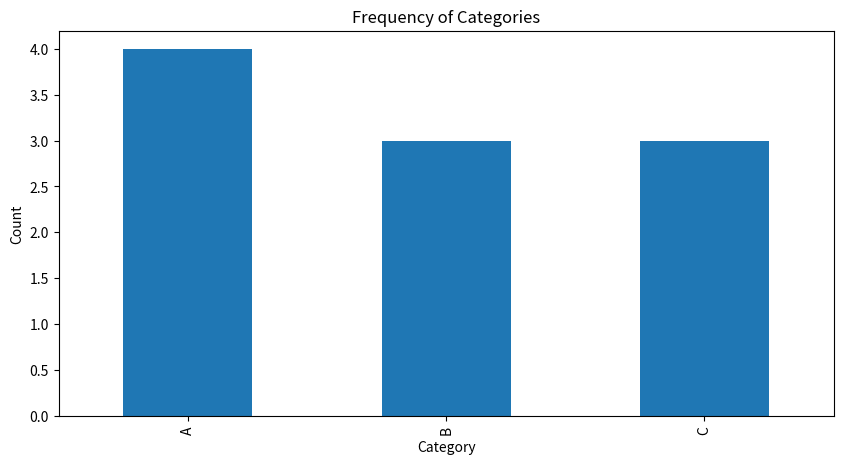

Reproduce this figure in Python. (Note: this script raises an exception after producing the figure.)

import pandas as pd
import matplotlib.pyplot as plt


data = {
    'Category': ['A', 'B', 'C', 'A', 'B', 'C', 'A', 'B', 'C', 'A'],
    'Value': [10, 15, 7, 12, 9, 14, 8, 11, 13, 6],
    'Time': pd.date_range(start='2023-01-01', periods=10, freq='D')
}
df = pd.DataFrame(data)


plt.figure(figsize=(10, 5))
df['Category'].value_counts().plot(kind='bar')
plt.title('Frequency of Categories')
plt.xlabel('Category')
plt.ylabel('Count')
plt.savefig('/tmp/outputs/category_frequency.png')
plt.close()


plt.figure(figsize=(10, 5))
plt.plot(df['Time'], df['Value'], marker='o')
plt.title('Trend of Value Over Time')
plt.xlabel('Time')
plt.ylabel('Value')
plt.xticks(rotation=45)
plt.tight_layout()
plt.savefig('/tmp/outputs/value_trend.png')
plt.close()

print("Bar chart saved as 'category_frequency.png' and line chart saved as 'value_trend.png' in the outputs folder.")